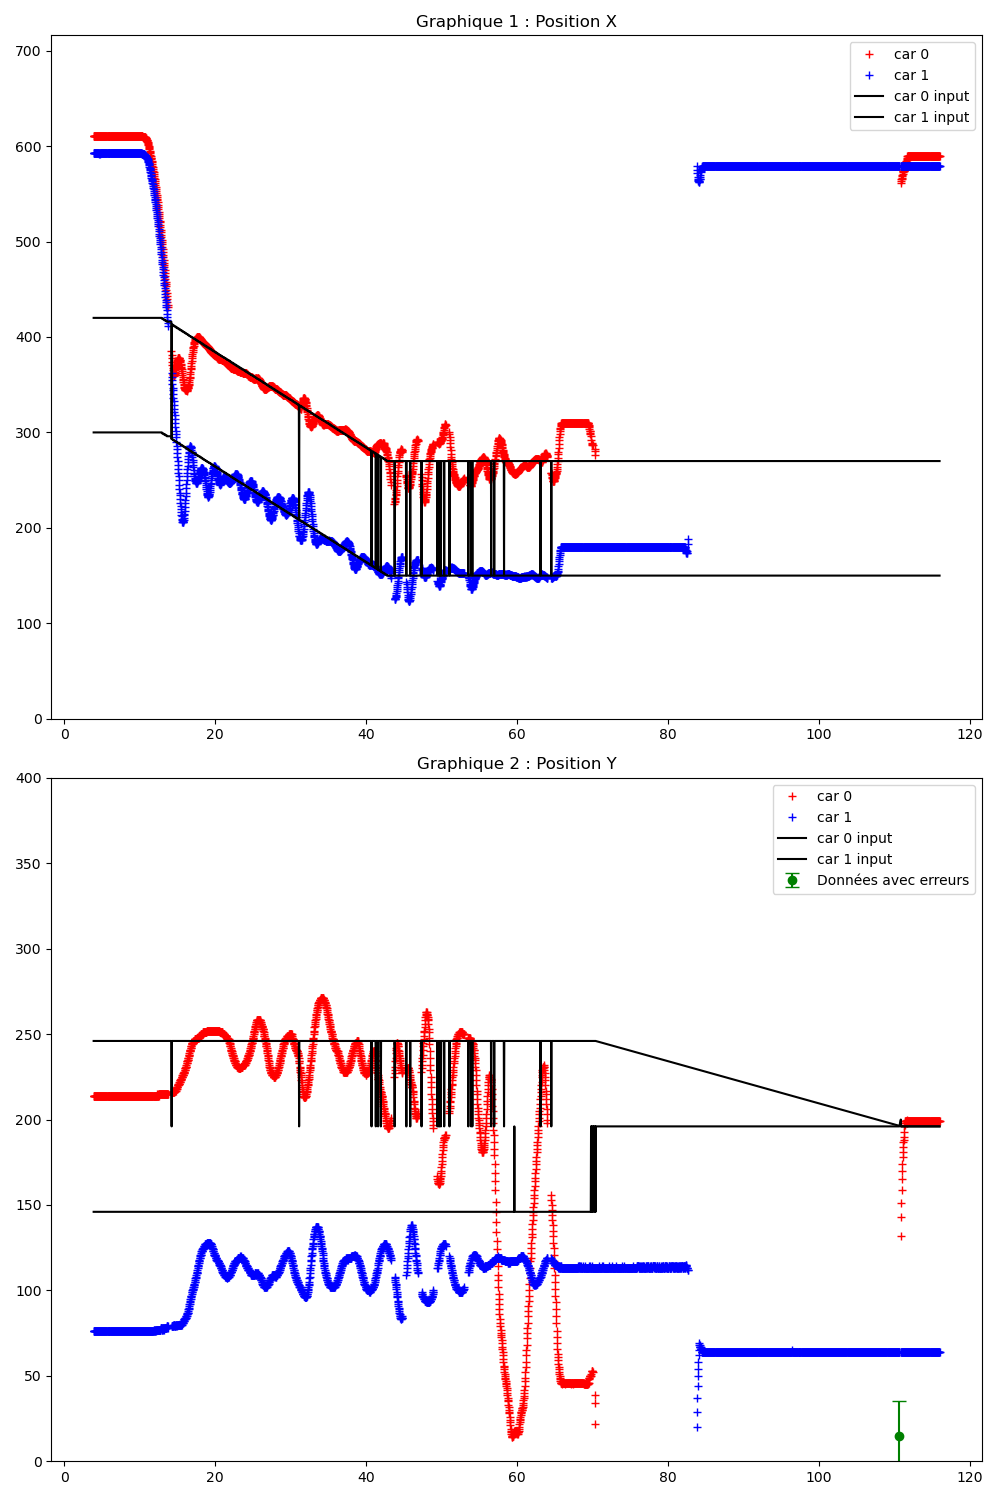

The file beside this chart, header and first rows:
Time (s); ; car_position; ; input; ; command; ; obstacles
3.857; ; 0; 611; 214; -1; 92; 43; 1; 593; 76; -1; 90; 45; ; 300; 200; ; 0; 0; 
3.875; ; 0; 611; 214; -2; 91; 43; 1; 593; 76; -1; 90; 45; ; 0; 420; 246; 1; 300; 146; ; 0; 0
3.912; ; 0; 611; 214; -1; 92; 43; 1; 593; 76; -1; 90; 45; ; 0; 420; 246; 1; 300; 146; ; 0; 0
3.944; ; 0; 611; 214; -1; 92; 43; 1; 593; 76; -1; 90; 45; ; 0; 420; 246; 1; 300; 146; ; 0; 0
3.976; ; 0; 611; 214; -1; 92; 43; 1; 593; 76; -1; 90; 45; ; 0; 420; 246; 1; 300; 146; ; 0; 0
4.013; ; 0; 611; 214; -1; 92; 43; 1; 593; 76; -1; 90; 45; ; 0; 420; 246; 1; 300; 146; ; 0; 0
4.044; ; 0; 611; 214; -1; 92; 43; 1; 593; 76; -1; 90; 45; ; 0; 420; 246; 1; 300; 146; ; 0; 0
4.076; ; 0; 611; 214; -1; 92; 43; 1; 593; 76; -1; 90; 45; ; 0; 420; 246; 1; 300; 146; ; 0; 0
4.112; ; 0; 611; 214; -1; 91; 43; 1; 593; 76; -1; 90; 45; ; 0; 420; 246; 1; 300; 146; ; 0; 0
4.144; ; 0; 611; 214; -1; 92; 43; 1; 593; 76; -1; 90; 45; ; 0; 420; 246; 1; 300; 146; ; 0; 0
4.176; ; 0; 611; 214; -1; 92; 43; 1; 593; 76; -1; 90; 45; ; 0; 420; 246; 1; 300; 146; ; 0; 0
4.212; ; 0; 611; 214; -1; 92; 43; 1; 593; 76; -1; 90; 45; ; 0; 420; 246; 1; 300; 146; ; 0; 0
4.244; ; 0; 611; 214; -1; 92; 43; 1; 593; 76; -1; 90; 45; ; 0; 420; 246; 1; 300; 146; ; 0; 0
4.276; ; 0; 611; 214; -2; 92; 43; 1; 593; 76; -1; 90; 45; ; 0; 420; 246; 1; 300; 146; ; 0; 0
4.312; ; 0; 611; 214; -1; 92; 43; 1; 593; 76; -1; 90; 45; ; 0; 420; 246; 1; 300; 146; ; 0; 0
4.344; ; 0; 611; 214; -1; 92; 43; 1; 593; 76; -1; 90; 45; ; 0; 420; 246; 1; 300; 146; ; 0; 0
4.376; ; 0; 611; 214; -1; 92; 43; 1; 593; 76; -1; 90; 45; ; 0; 420; 246; 1; 300; 146; ; 0; 0
4.412; ; 0; 611; 214; -1; 92; 43; 1; 593; 76; -1; 90; 45; ; 0; 420; 246; 1; 300; 146; ; 0; 0
4.444; ; 0; 611; 214; -1; 92; 43; 1; 593; 76; -1; 90; 45; ; 0; 420; 246; 1; 300; 146; ; 0; 0
4.476; ; 0; 611; 214; -1; 92; 43; 1; 593; 76; -1; 90; 45; ; 0; 420; 246; 1; 300; 146; ; 0; 0
4.512; ; 0; 611; 214; -1; 92; 43; 1; 593; 76; -1; 90; 45; ; 0; 420; 246; 1; 300; 146; ; 0; 0
4.544; ; 0; 611; 214; -1; 92; 43; 1; 593; 76; -1; 90; 45; ; 0; 420; 246; 1; 300; 146; ; 0; 0
4.576; ; 0; 611; 214; -1; 92; 43; 1; 592; 76; -1; 90; 45; ; 0; 420; 246; 1; 300; 146; ; 0; 0
4.612; ; 0; 611; 214; -1; 92; 43; 1; 593; 76; -1; 90; 45; ; 0; 420; 246; 1; 300; 146; ; 0; 0
4.644; ; 0; 611; 214; -1; 92; 43; 1; 593; 76; -1; 90; 45; ; 0; 420; 246; 1; 300; 146; ; 0; 0
4.676; ; 0; 611; 214; -1; 92; 43; 1; 593; 76; -1; 90; 45; ; 0; 420; 246; 1; 300; 146; ; 0; 0
4.712; ; 0; 611; 214; -1; 92; 43; 1; 593; 76; -1; 90; 45; ; 0; 420; 246; 1; 300; 146; ; 0; 0
4.744; ; 0; 611; 214; -1; 91; 43; 1; 593; 76; -1; 90; 45; ; 0; 420; 246; 1; 300; 146; ; 0; 0
4.777; ; 0; 611; 214; -1; 92; 43; 1; 592; 76; -1; 90; 45; ; 0; 420; 246; 1; 300; 146; ; 0; 0
4.814; ; 0; 611; 214; -1; 92; 43; 1; 593; 76; -1; 90; 45; ; 0; 420; 246; 1; 300; 146; ; 0; 0
4.844; ; 0; 611; 214; -1; 91; 43; 1; 593; 76; -1; 90; 45; ; 0; 420; 246; 1; 300; 146; ; 0; 0
4.876; ; 0; 611; 214; -1; 92; 43; 1; 593; 76; -1; 90; 45; ; 0; 420; 246; 1; 300; 146; ; 0; 0
4.912; ; 0; 611; 214; -1; 92; 43; 1; 593; 76; -1; 90; 45; ; 0; 420; 246; 1; 300; 146; ; 0; 0
4.944; ; 0; 611; 214; -1; 92; 43; 1; 593; 76; -1; 90; 45; ; 0; 420; 246; 1; 300; 146; ; 0; 0
4.976; ; 0; 611; 214; -1; 92; 43; 1; 593; 76; -1; 90; 45; ; 0; 420; 246; 1; 300; 146; ; 0; 0
5.012; ; 0; 611; 214; -1; 92; 43; 1; 593; 76; -1; 90; 45; ; 0; 420; 246; 1; 300; 146; ; 0; 0
5.044; ; 0; 611; 214; -1; 92; 43; 1; 593; 76; -1; 90; 45; ; 0; 420; 246; 1; 300; 146; ; 0; 0
5.077; ; 0; 611; 214; -1; 92; 43; 1; 593; 76; -1; 90; 45; ; 0; 420; 246; 1; 300; 146; ; 0; 0
5.117; ; 0; 611; 214; -1; 92; 43; 1; 593; 76; -1; 90; 45; ; 0; 420; 246; 1; 300; 146; ; 0; 0
5.147; ; 0; 611; 214; -1; 92; 43; 1; 593; 76; -1; 90; 45; ; 0; 420; 246; 1; 300; 146; ; 0; 0
5.177; ; 0; 611; 214; -1; 91; 43; 1; 593; 76; -1; 90; 45; ; 0; 420; 246; 1; 300; 146; ; 0; 0
5.213; ; 0; 611; 214; -1; 92; 43; 1; 593; 76; -1; 90; 45; ; 0; 420; 246; 1; 300; 146; ; 0; 0
5.245; ; 0; 611; 214; -1; 92; 43; 1; 593; 76; -1; 90; 45; ; 0; 420; 246; 1; 300; 146; ; 0; 0
5.276; ; 0; 611; 214; -1; 92; 43; 1; 593; 76; -1; 90; 45; ; 0; 420; 246; 1; 300; 146; ; 0; 0
5.312; ; 0; 611; 214; -1; 92; 43; 1; 593; 76; -1; 90; 45; ; 0; 420; 246; 1; 300; 146; ; 0; 0
5.344; ; 0; 611; 214; -1; 92; 43; 1; 593; 76; -1; 90; 45; ; 0; 420; 246; 1; 300; 146; ; 0; 0
5.376; ; 0; 611; 214; -1; 92; 43; 1; 593; 76; -1; 90; 45; ; 0; 420; 246; 1; 300; 146; ; 0; 0
5.413; ; 0; 611; 214; -1; 92; 43; 1; 593; 76; -1; 90; 45; ; 0; 420; 246; 1; 300; 146; ; 0; 0
5.444; ; 0; 611; 214; -1; 92; 43; 1; 593; 76; -1; 90; 45; ; 0; 420; 246; 1; 300; 146; ; 0; 0
5.476; ; 0; 611; 214; -1; 91; 43; 1; 593; 76; -1; 90; 45; ; 0; 420; 246; 1; 300; 146; ; 0; 0
5.512; ; 0; 611; 214; -1; 92; 43; 1; 593; 76; -1; 90; 45; ; 0; 420; 246; 1; 300; 146; ; 0; 0
5.544; ; 0; 611; 214; -1; 92; 43; 1; 593; 76; -1; 90; 45; ; 0; 420; 246; 1; 300; 146; ; 0; 0
5.576; ; 0; 611; 214; -1; 92; 43; 1; 593; 76; -1; 90; 45; ; 0; 420; 246; 1; 300; 146; ; 0; 0
5.612; ; 0; 611; 214; -1; 91; 43; 1; 593; 76; -1; 90; 45; ; 0; 420; 246; 1; 300; 146; ; 0; 0
5.644; ; 0; 611; 214; -1; 92; 43; 1; 593; 76; -1; 90; 45; ; 0; 420; 246; 1; 300; 146; ; 0; 0
5.676; ; 0; 611; 214; -1; 91; 43; 1; 593; 76; -1; 90; 45; ; 0; 420; 246; 1; 300; 146; ; 0; 0
5.712; ; 0; 611; 214; -1; 92; 43; 1; 593; 76; -1; 90; 45; ; 0; 420; 246; 1; 300; 146; ; 0; 0
5.744; ; 0; 611; 214; -1; 92; 43; 1; 593; 76; -1; 90; 45; ; 0; 420; 246; 1; 300; 146; ; 0; 0
5.777; ; 0; 611; 214; -1; 92; 43; 1; 593; 76; -1; 90; 45; ; 0; 420; 246; 1; 300; 146; ; 0; 0
5.813; ; 0; 611; 214; -1; 92; 43; 1; 593; 76; -1; 90; 45; ; 0; 420; 246; 1; 300; 146; ; 0; 0
... 3,156 more rows
